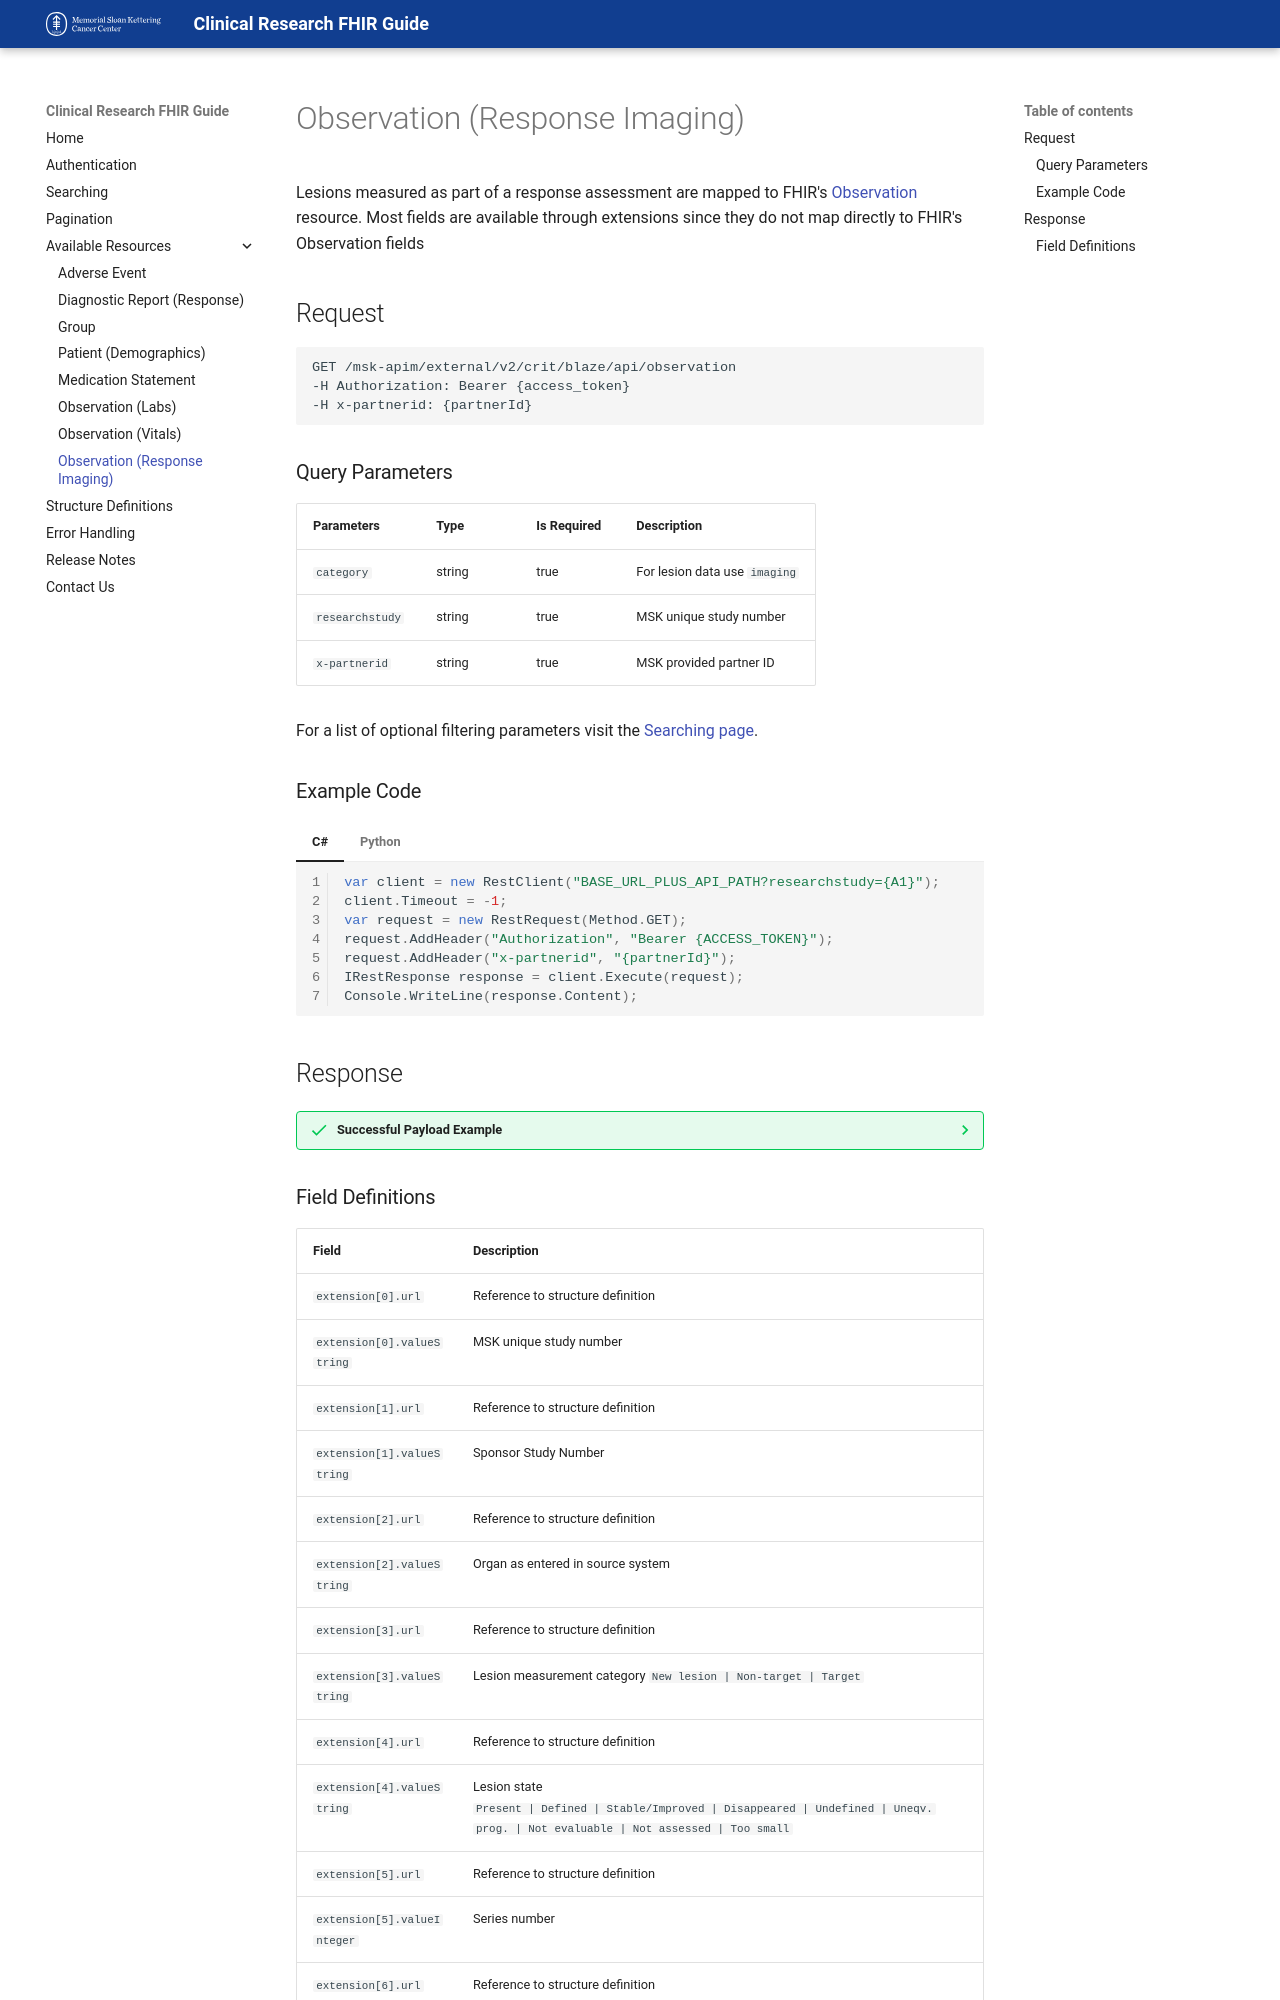

repository: mskcc/critfhirdeveloper · page: resources/imaging/index.html · generator: mkdocs

Lesions measured as part of a response assessment are mapped to FHIR's [Observation](https://hl7.org/fhir/2021Mar/observation.html){:target="blank"} resource. Most fields are available through extensions since they do not map directly to FHIR's Observation fields

## Request
```
GET /msk-apim/external/v2/crit/blaze/api/observation
-H Authorization: Bearer {access_token} 
-H x-partnerid: {partnerId}
```
### Query Parameters
| Parameters      | Type   | Is Required | Description                   |
| --------------- | ------ | ----------- | ----------------------------- |
| `category`      | string | true        | For lesion data use `imaging` |
| `researchstudy` | string | true        | MSK unique study number       |
| `x-partnerid`   | string | true        | MSK provided partner ID       |

For a list of optional filtering parameters visit the [Searching page](/searching).

### Example Code

=== "C# "

    ``` c# linenums="1"
    var client = new RestClient("BASE_URL_PLUS_API_PATH?researchstudy={A1}");
    client.Timeout = -1;
    var request = new RestRequest(Method.GET);
    request.AddHeader("Authorization", "Bearer {ACCESS_TOKEN}");
    request.AddHeader("x-partnerid", "{partnerId}");
    IRestResponse response = client.Execute(request);
    Console.WriteLine(response.Content);
    ```

=== "Python"

    ``` python linenums="1"
    import http.client

    conn = http.client.HTTPSConnection("BASE_URL")
    payload = ''
    headers = {
    'Authorization': 'Bearer {ACCESS_TOKEN}',
    'x-partnerid': '{partnerId}'
    }
    conn.request("GET", "API_PATH?researchstudy={A1}", payload, headers)
    res = conn.getresponse()
    data = res.read()
    print(data.decode("utf-8"))
    ```
